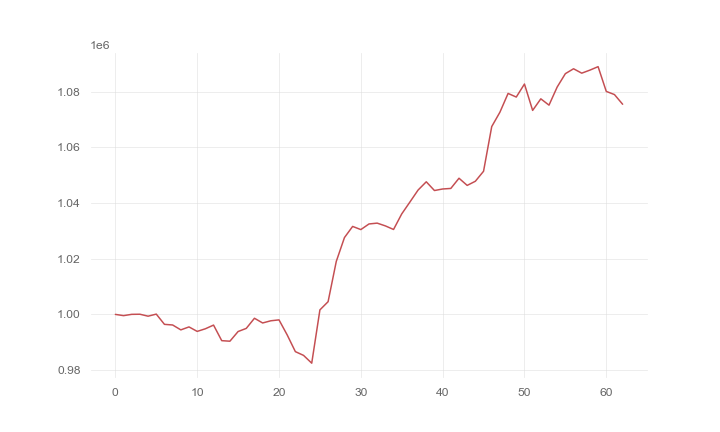

The data file committed next to this chart (first rows):
, 0
0, 1000000
1, 999554
2, 1000018
3, 1000057
4, 999356
5, 1000101
6, 996423
7, 996198
8, 994441
9, 995504
10, 993893
11, 994836
12, 996159
13, 990568
14, 990374
15, 993847
16, 994975
17, 998610
18, 996921
19, 997706
20, 998032
21, 992633
22, 986630
23, 985284
24, 982486
25, 1001620
26, 1004561
27, 1019012
28, 1027583
29, 1031584
30, 1030448
31, 1032468
32, 1032766
33, 1031771
34, 1030491
35, 1036075
36, 1040337
37, 1044645
38, 1047607
39, 1044470
40, 1045023
41, 1045222
42, 1048883
43, 1046309
44, 1047802
45, 1051384
46, 1067431
47, 1072587
48, 1079330
49, 1078030
50, 1082704
51, 1073237
52, 1077392
53, 1075127
54, 1081633
55, 1086430
56, 1088185
57, 1086605
58, 1087700
59, 1088940
... 3 more rows
